Photos from the image-classification dataset "navigation dataset.v2i.folder" in the GitHub repository AbdullahEnemy/Mobile-Based-Campus-Navigation-Assistant. Its 7 classes are: A Block, B Block, C Block, D Block, E Block, F Block, IEEE Office.

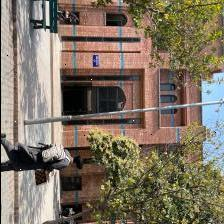
Label: D Block

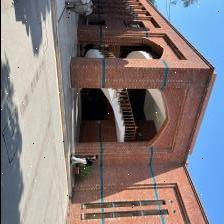
Label: A Block

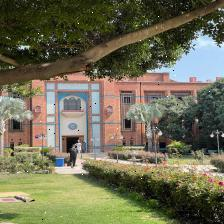
Label: C Block

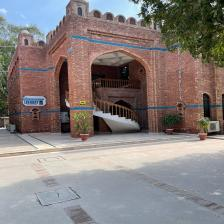
Label: E Block

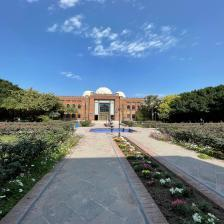
Label: B Block

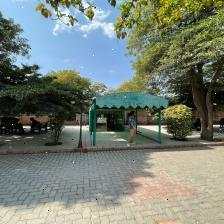
Label: IEEE Office
